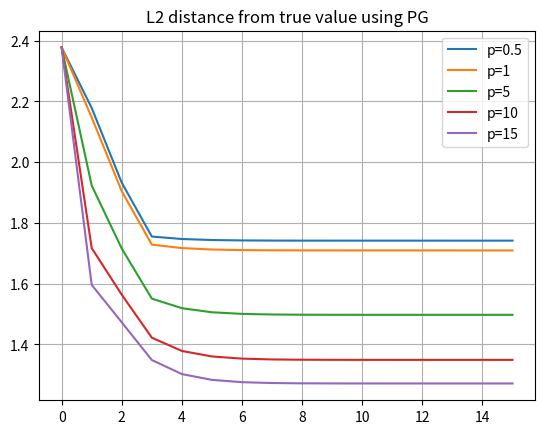
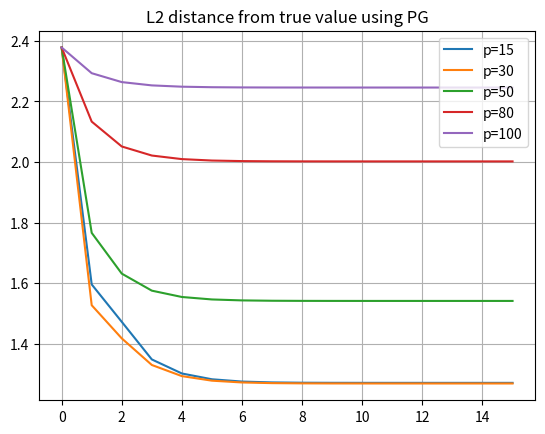
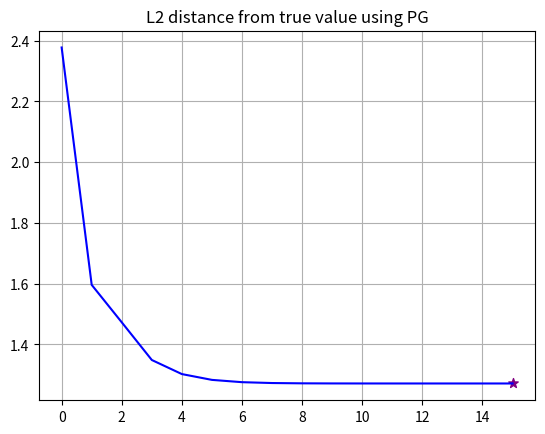
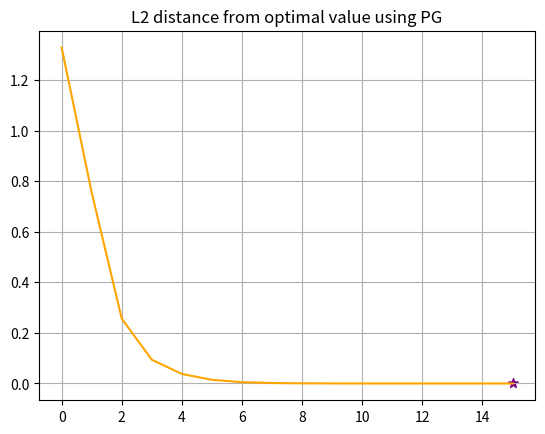
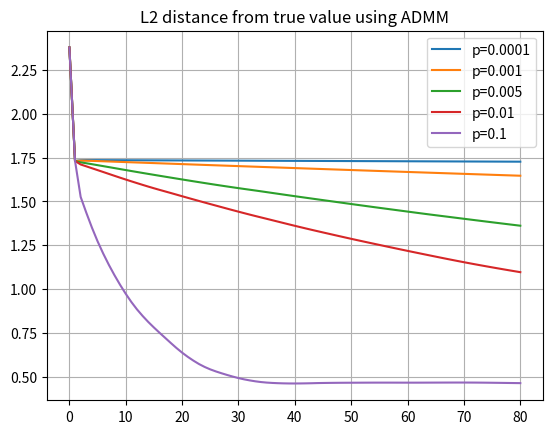
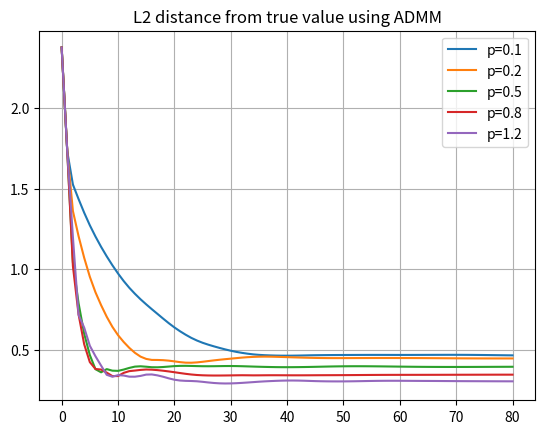
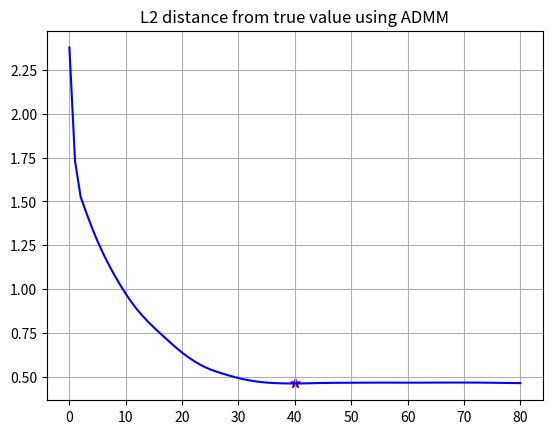
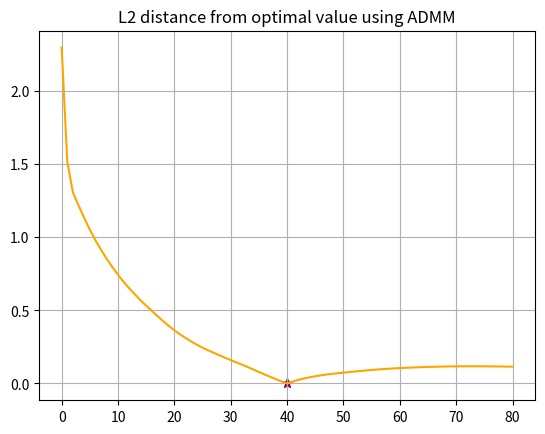
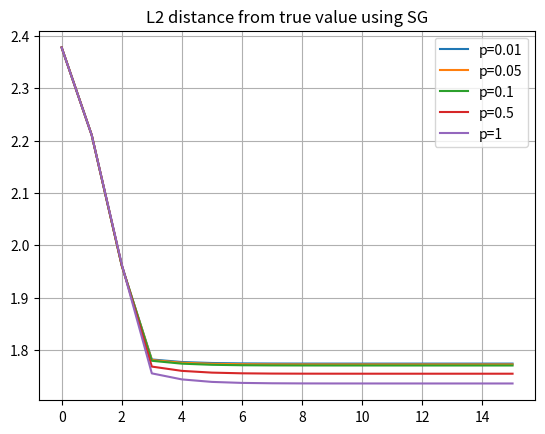
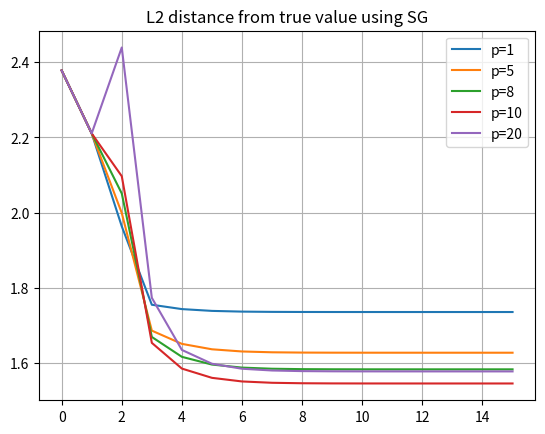
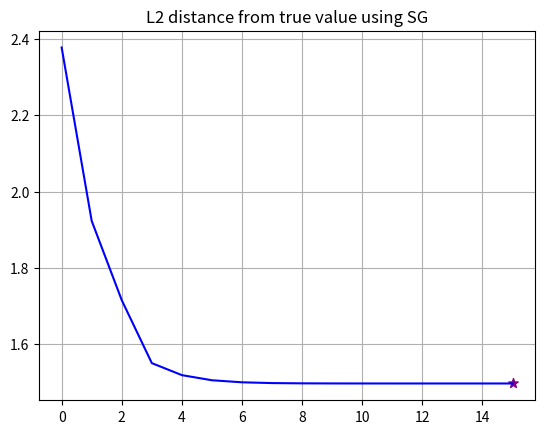
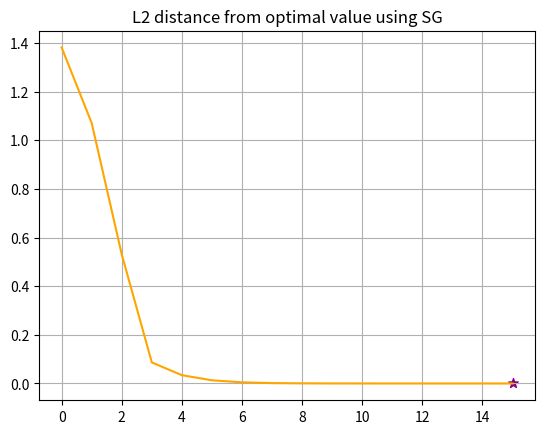

Write the Python code that produced these figures, in order.
#!/usr/bin/env python3
# -*- coding: utf-8 -*-
"""
Created on Wed Dec 19 14:42:40 2018

[redacted]
"""

import numpy as np
import matplotlib.pyplot as plt
import scipy
from scipy import stats

A = np.random.randn(50, 100)
e = (0.1**0.5)*np.random.randn(50, 1)
real_x = scipy.sparse.random(100, 1, 0.05, data_rvs=stats.norm().rvs).toarray()
b = A.dot(real_x) + e

# 软门限算子


def SoftThreshold(x_in, k, arg_p):
    Thres = k*arg_p
    if x_in < -Thres:
        return x_in+Thres
    elif x_in > Thres:
        return x_in-Thres
    else:
        return 0

# 求S(x)梯度


def DS(x_in):
    ans = A.dot(x_in)-b
    ans = A.T.dot(ans)
    return ans


"""
邻近点梯度法 【Proximal Gradient Method ，PG】
n：迭代次数
alpha：步长
p：惩罚项系数
"""


def PG(n, alpha, p):
    x0 = np.zeros((100, 1))
    x = [x0]
    for i in range(n):
        alpha = alpha / (i+1)**0.5
        mid = x[i] - alpha*DS(x[i])
        x_out = np.zeros((100, 1))
        for j in range(100):
            x_out[j] = SoftThreshold(mid[j], alpha, p)
        x.append(x_out)
    return x


"""
交替方向乘子法
迭代次数：n
步长：c
"""


def ADMM(n, c, p):
    x0 = np.zeros((100, 1))
    z0 = np.zeros((100, 1))
    v0 = np.zeros((100, 1))
    x, z, v = [x0], [z0], [v0]
    I_mat = np.eye(100)  # 100维的单位矩阵
    coef = A.T.dot(A) + c*I_mat
    coef = np.asmatrix(coef).I
    bias = A.T.dot(b)
    for i in range(n):
        z_out = np.zeros((100, 1))
        x_out = coef.dot(v[i]+c*z[i]+bias)
        x.append(x_out)
        for j in range(100):
            temp = (x[i+1]-v[i]/c)[j]
            z_out[j] = SoftThreshold(temp, 1/c, p)
        z.append(z_out)
        v_out = v[i] + c*(z[i+1]-x[i+1])
        v.append(v_out)
    return x


"""
次梯度法
n：迭代次数
step：递减步长
"""


def sgn(x_in):
    if x_in > 0:
        return 1
    elif x_in < 0:
        return -1
    else:
        return 0


def SubGradient(n, step, p):
    x0 = np.zeros((100, 1))
    x = [x0]
    for i in range(n):
        x_out = np.zeros((100, 1))
        step = step / (i+1)**0.5
        for j in range(100):
            x_out[j] = x[i][j] - step*(DS(x[i])[j]+p*sgn(x[i][j]))
        x.append(x_out)
    return x

# 绘制每次迭代结果到真值和最优解的距离


def draw_pic(x, method):
    L2_real = []
    for vec_x in x:
        L2_real.append(np.linalg.norm(vec_x-real_x))
    plt.figure()
    plt.title("L2 distance from true value using "+method)
    plt.plot(L2_real, 'blue')
    plt.grid()

    i = np.argmin(L2_real)  # 最优解的下标记为i
    opt_x = x[i]
    plt.scatter(i, L2_real[i], c='purple', s=50, marker='*')
    #print(L2_real)

    L2_opt = []
    for vec_x in x:
        L2_opt.append(np.linalg.norm(vec_x-opt_x))
    plt.figure()
    plt.title("L2 distance from optimal value using "+method)
    plt.plot(L2_opt, 'orange')
    plt.scatter(i, L2_opt[i], c='purple', s=50, marker='*')
    plt.grid()
    #print(L2_opt)
    return

# 绘制不同p的结果


def draw(arg_n, arg_step, value_p, method):
    list_x = []
    list_p = []
    for p in value_p:
        if method == 'PG':
            list_x.append(PG(arg_n, arg_step, p))
        elif method == 'ADMM':
            list_x.append(ADMM(arg_n, arg_step, p))
        else:
            list_x.append(SubGradient(arg_n, arg_step, p))
        list_p.append('p='+str(p))
    list_p = tuple(list_p)
    plt.figure()
    for my_x in list_x:
        error = []
        for vec_x in my_x:
            error.append(np.linalg.norm(vec_x-real_x))
        plt.plot(error)
    plt.grid()
    plt.title('L2 distance from true value using ' + method)
    plt.legend(list_p, loc='upper right')
    return


def PG_Solution():
    n = 15
    alpha = 0.01
    value_p = [0.5, 1, 5, 10, 15]   # PG with small p
    draw(n, alpha, value_p, 'PG')
    value_p = [15, 30, 50, 80, 100]  # PG with large p
    draw(n, alpha, value_p, 'PG')
    draw_pic(PG(n, alpha, 15), 'PG')
    return


def ADMM_Solution():
    n = 80
    c = 3
    value_p = [0.0001, 0.001, 0.005, 0.01, 0.1]  # ADMM with small p
    draw(n, c, value_p, 'ADMM')
    value_p = [0.1, 0.2, 0.5, 0.8, 1.2]  # ADMM with large p
    draw(n, c, value_p, 'ADMM')
    draw_pic(ADMM(n, c, 0.1), 'ADMM')


def SG_Solution():
    n = 15
    alpha = 0.01
    value_p = [0.01, 0.05, 0.1, 0.5, 1]   # SG with small p
    draw(n, alpha, value_p, 'SG')
    value_p = [1, 5, 8, 10, 20]  # SG with large p
    draw(n, alpha, value_p, 'SG')
    draw_pic(PG(n, alpha, 5), 'SG')


PG_Solution()
ADMM_Solution()
SG_Solution()
